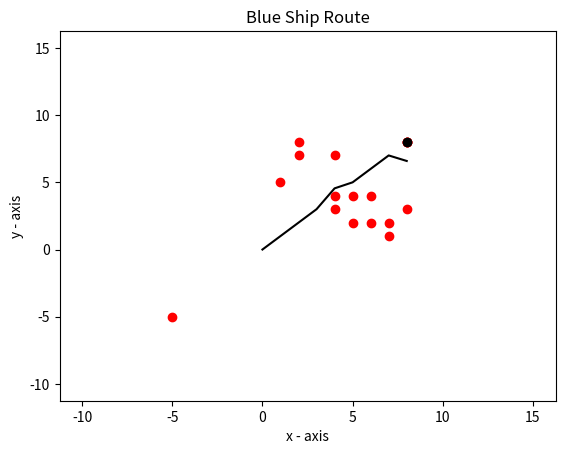

Source code (Python):
import matplotlib.pyplot as plt
import random
import numpy as np

Check_Condition = True
# Plotting field
sfield_x = [-10]
sfield_y = [-10]
efield_x = [15]
efield_y = [15]

# Initial point
start_x = []
start_y = []

# Goal point
end_x = [8]
end_y = [8]

# Obstacles
obs_x = [-5, 1, 8, 4, 5, 6, 8, 4, 8, 5, 7, 8, 7, 2, 2, 4, 6]
obs_y = [-5, 5, 8, 4, 4, 2, 3, 7, 8, 2, 2, 8, 1, 8, 7, 3, 4]

# plotting the points
hold_x = []
hold_y = []


def randomize():
    return random.uniform(-1, 1), random.choice([1, 2])


def gene_computation():
    global Check_Condition
    i, j = 0, 0

    while Check_Condition:
        start_x.append(i)
        start_y.append(j)
        for idx in range(len(obs_x)):
            if start_x[i] == obs_x[idx] and start_y[i] == obs_y[idx]:
                random_val = randomize()
                if random_val[1] == 1:
                    start_x[i] = start_x[i] + 1.5 * random_val[0]
                else:
                    start_y[i] = start_y[j] + 1.5 * random_val[0]

        if start_x[i] > end_x[0] or start_y[j] > end_y[0]:
            start_x[i] = start_x[i] - (start_x[i] - end_x[0])
            start_y[j] = start_y[j] - (start_x[j] - end_x[0])

        hold_x.append(start_x[i])
        hold_y.append(start_y[i])

        if start_x[i] == end_x[0] or start_y[j] == end_y[0]:
            Check_Condition = False
            return hold_x, hold_y

        i = i + 1
        j = j + 1


def plot_grid():
    hold_x, hold_y = gene_computation()
    print(f'x{hold_x}-y{hold_y}')
    # Max field plot
    plt.plot(sfield_x, sfield_y, c='white')
    plt.plot(efield_x, efield_y, c='white')
    plt.plot(hold_x, hold_y, c='black')

    # Plotting points for scatter
    plt.scatter(obs_x, obs_y, label="stars", color=['red'])
    # For goal point
    plt.scatter(end_x, end_y, color=['Black'])

    # naming the x axis
    plt.xlabel('x - axis')
    # naming the y axis
    plt.ylabel('y - axis')

    # giving a title to my graph
    plt.title('Blue Ship Route')

    # Display
    plt.show()


plot_grid()
